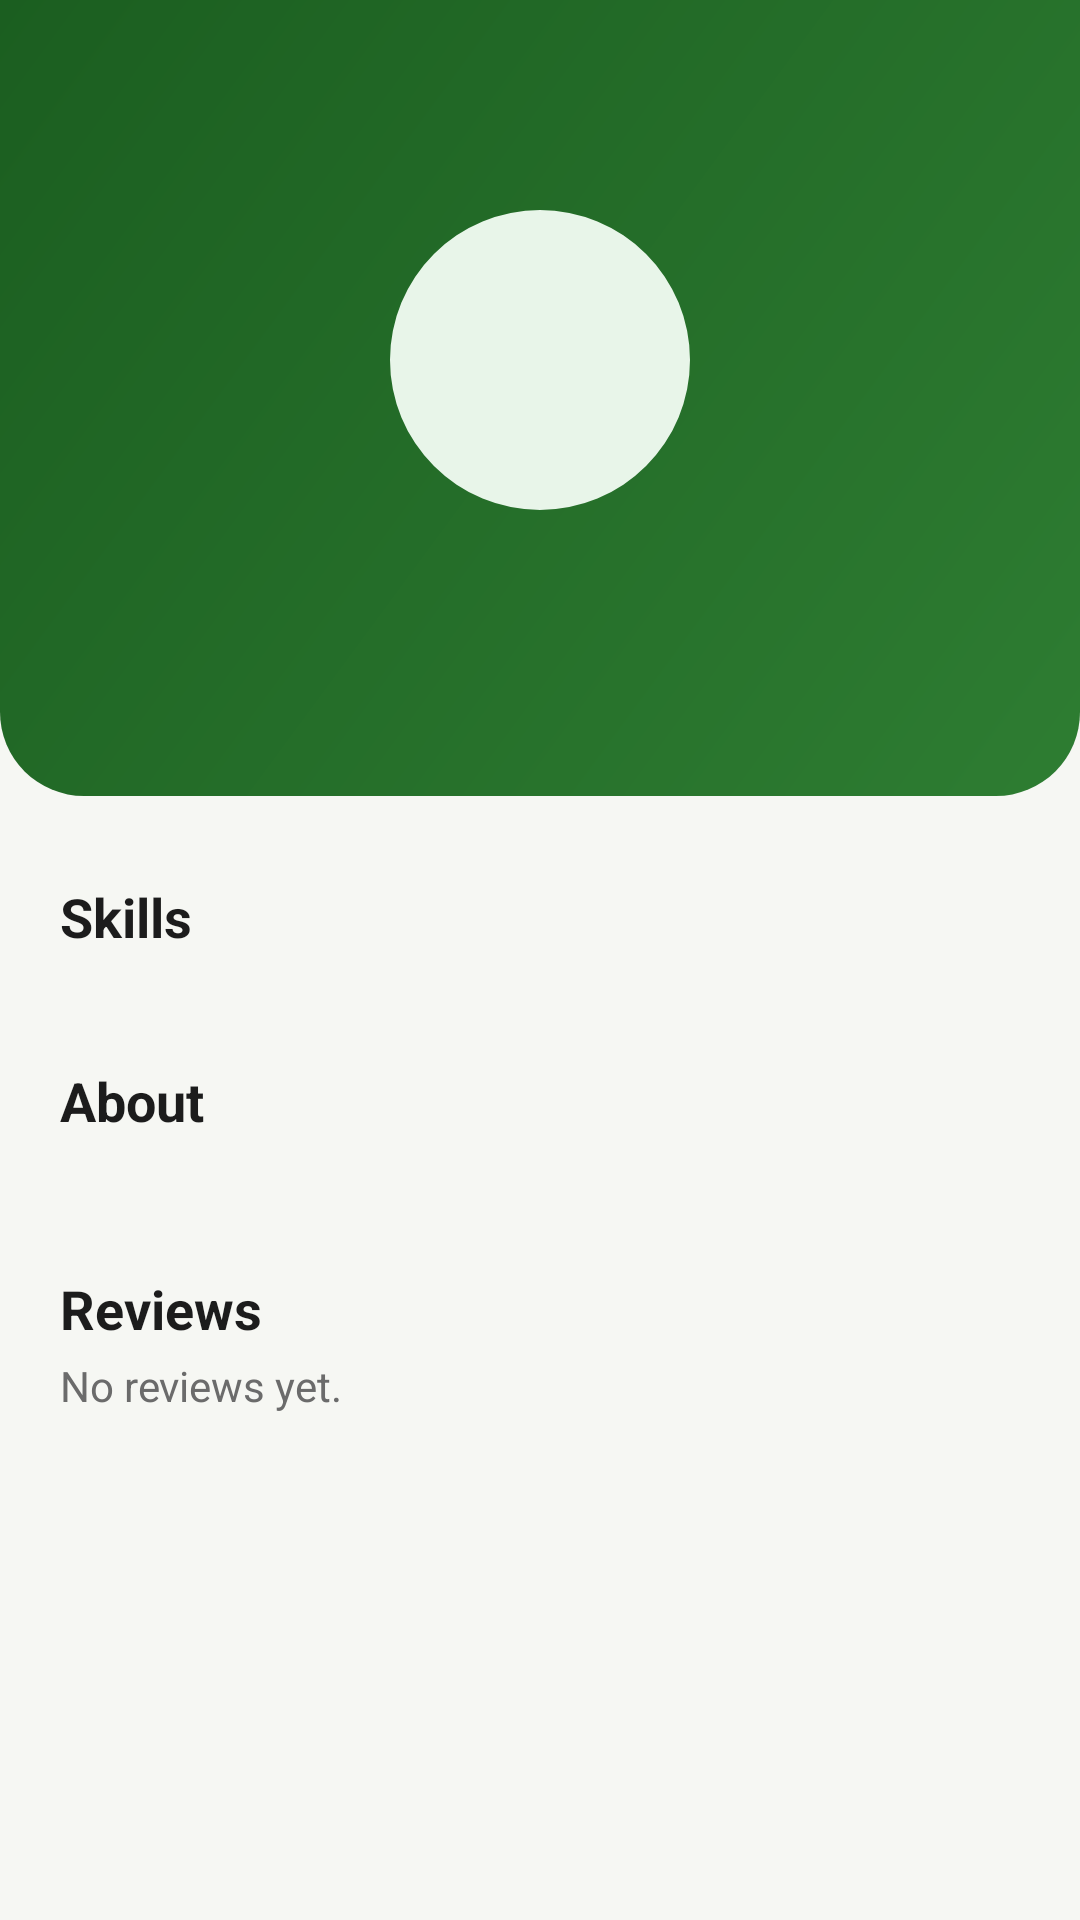

Reconstruct the res/layout file that produces this screen, plus the resources it refers to.
<!-- AndroidManifest.xml: application theme Theme.Msebenzi -->
<!-- res/layout/activity_profile.xml -->
<?xml version="1.0" encoding="utf-8"?>
<ScrollView xmlns:android="http://schemas.android.com/apk/res/android"
    xmlns:app="http://schemas.android.com/apk/res-auto"
    xmlns:tools="http://schemas.android.com/tools"
    android:id="@+id/root"
    android:layout_width="match_parent"
    android:layout_height="match_parent"
    android:fillViewport="true">

    <LinearLayout
        android:layout_width="match_parent"
        android:layout_height="wrap_content"
        android:orientation="vertical">

        <LinearLayout
            android:id="@+id/headerSection"
            android:layout_width="match_parent"
            android:layout_height="wrap_content"
            android:background="@drawable/bg_header"
            android:gravity="center_horizontal"
            android:orientation="vertical"
            android:paddingStart="16dp"
            android:paddingTop="12dp"
            android:paddingEnd="16dp"
            android:paddingBottom="28dp">

            <ImageButton
                android:id="@+id/buttonBack"
                android:layout_width="48dp"
                android:layout_height="48dp"
                android:layout_gravity="start"
                android:background="?attr/selectableItemBackgroundBorderless"
                android:contentDescription="@string/back"
                android:src="@drawable/ic_arrow_back" />

            <FrameLayout
                android:layout_width="112dp"
                android:layout_height="112dp"
                android:layout_marginTop="4dp"
                android:background="@drawable/bg_circle_white">

                <com.google.android.material.imageview.ShapeableImageView
                    android:id="@+id/imageAvatar"
                    android:layout_width="104dp"
                    android:layout_height="104dp"
                    android:layout_gravity="center"
                    android:background="@color/msebenzi_green_tint"
                    android:contentDescription="@string/profile_photo"
                    android:padding="2dp"
                    android:scaleType="centerCrop"
                    app:shapeAppearanceOverlay="@style/ShapeAppearance.Msebenzi.Circle" />
            </FrameLayout>

            <com.google.android.material.button.MaterialButton
                android:id="@+id/buttonChangePhoto"
                style="@style/Widget.Material3.Button.TextButton"
                android:layout_width="wrap_content"
                android:layout_height="wrap_content"
                android:text="@string/change_photo"
                android:textColor="@color/white"
                android:visibility="gone" />

            <LinearLayout
                android:layout_width="wrap_content"
                android:layout_height="wrap_content"
                android:layout_marginTop="4dp"
                android:gravity="center_vertical"
                android:orientation="horizontal">

                <TextView
                    android:id="@+id/textName"
                    android:layout_width="wrap_content"
                    android:layout_height="wrap_content"
                    android:textColor="@color/white"
                    android:textSize="24sp"
                    android:textStyle="bold"
                    tools:text="Thabo Mokoena" />

                <ImageView
                    android:id="@+id/imageVerified"
                    android:layout_width="22dp"
                    android:layout_height="22dp"
                    android:layout_marginStart="6dp"
                    android:contentDescription="@string/verified"
                    android:src="@drawable/ic_verified"
                    android:visibility="gone"
                    app:tint="#90CAF9" />
            </LinearLayout>

            <TextView
                android:id="@+id/textVerifiedBadge"
                style="@style/Widget.Msebenzi.StatusChip"
                android:layout_width="wrap_content"
                android:layout_height="wrap_content"
                android:layout_marginTop="6dp"
                android:background="@drawable/bg_status_chip"
                android:backgroundTint="@color/verified_badge"
                android:text="@string/verified"
                android:visibility="gone" />

            <TextView
                android:id="@+id/textRoleAndRating"
                android:layout_width="wrap_content"
                android:layout_height="wrap_content"
                android:layout_marginTop="6dp"
                android:textColor="#E8F5E9"
                tools:text="Worker - 4.5 (3 reviews)" />
        </LinearLayout>

        <LinearLayout
            android:layout_width="match_parent"
            android:layout_height="wrap_content"
            android:orientation="vertical"
            android:padding="20dp">

            <TextView
                android:id="@+id/textMessage"
                android:layout_width="match_parent"
                android:layout_height="wrap_content"
                android:background="@drawable/bg_chip_light"
                android:padding="12dp"
                android:textColor="@color/msebenzi_green_dark"
                android:visibility="gone" />

            <TextView
                style="@style/Text.Section"
                android:layout_width="wrap_content"
                android:layout_height="wrap_content"
                android:layout_marginTop="8dp"
                android:text="@string/skills_label" />

            <TextView
                android:id="@+id/textSkills"
                android:layout_width="match_parent"
                android:layout_height="wrap_content"
                android:layout_marginTop="4dp"
                android:textColor="@color/msebenzi_text_secondary"
                tools:text="Cleaning, Gardening" />

            <TextView
                style="@style/Text.Section"
                android:layout_width="wrap_content"
                android:layout_height="wrap_content"
                android:layout_marginTop="14dp"
                android:text="@string/about_label" />

            <TextView
                android:id="@+id/textBio"
                android:layout_width="match_parent"
                android:layout_height="wrap_content"
                android:layout_marginTop="4dp"
                android:textColor="@color/msebenzi_text_primary"
                tools:text="Reliable and hard-working." />

            
            <LinearLayout
                android:id="@+id/editSection"
                android:layout_width="match_parent"
                android:layout_height="wrap_content"
                android:layout_marginTop="20dp"
                android:orientation="vertical"
                android:visibility="gone">

                <TextView
                    style="@style/Text.Section"
                    android:layout_width="wrap_content"
                    android:layout_height="wrap_content"
                    android:text="@string/edit_skills_title" />

                <TextView
                    android:layout_width="wrap_content"
                    android:layout_height="wrap_content"
                    android:text="@string/edit_skills_hint"
                    android:textColor="@color/msebenzi_text_secondary"
                    android:textSize="13sp" />

                <com.google.android.material.chip.ChipGroup
                    android:id="@+id/chipGroupSkills"
                    android:layout_width="match_parent"
                    android:layout_height="wrap_content"
                    android:layout_marginTop="8dp" />

                <com.google.android.material.textfield.TextInputLayout
                    android:layout_width="match_parent"
                    android:layout_height="wrap_content"
                    android:layout_marginTop="12dp"
                    android:hint="@string/edit_bio_hint">

                    <com.google.android.material.textfield.TextInputEditText
                        android:id="@+id/inputBio"
                        android:layout_width="match_parent"
                        android:layout_height="wrap_content"
                        android:gravity="top"
                        android:inputType="textMultiLine|textCapSentences"
                        android:minLines="3" />
                </com.google.android.material.textfield.TextInputLayout>

                <com.google.android.material.button.MaterialButton
                    android:id="@+id/buttonSaveProfile"
                    android:layout_width="match_parent"
                    android:layout_height="52dp"
                    android:layout_marginTop="12dp"
                    android:text="@string/save_profile"
                    app:cornerRadius="26dp" />

                <com.google.android.material.button.MaterialButton
                    android:id="@+id/buttonRequestVerification"
                    style="@style/Widget.Material3.Button.OutlinedButton"
                    android:layout_width="match_parent"
                    android:layout_height="52dp"
                    android:layout_marginTop="8dp"
                    android:text="@string/request_verification"
                    app:cornerRadius="26dp" />
            </LinearLayout>

            <TextView
                style="@style/Text.Section"
                android:layout_width="wrap_content"
                android:layout_height="wrap_content"
                android:layout_marginTop="22dp"
                android:text="@string/reviews" />

            <androidx.recyclerview.widget.RecyclerView
                android:id="@+id/recyclerRatings"
                android:layout_width="match_parent"
                android:layout_height="wrap_content"
                android:nestedScrollingEnabled="false" />

            <TextView
                android:id="@+id/textNoRatings"
                android:layout_width="wrap_content"
                android:layout_height="wrap_content"
                android:layout_marginTop="4dp"
                android:text="@string/no_reviews_yet"
                android:textColor="@color/msebenzi_text_secondary" />
        </LinearLayout>
    </LinearLayout>
</ScrollView>
<!-- resources referenced by this layout -->
<resources>
  <color name="msebenzi_green_dark">#1B5E20</color>
  <color name="msebenzi_green_tint">#E8F5E9</color>
  <color name="msebenzi_text_primary">#1C1C1C</color>
  <color name="msebenzi_text_secondary">#6B6B6B</color>
  <color name="verified_badge">#1565C0</color>
  <color name="white">#FFFFFF</color>
  <!-- drawable bg_chip_light (drawable) -->
  <?xml version="1.0" encoding="utf-8"?>
  <shape xmlns:android="http://schemas.android.com/apk/res/android" android:shape="rectangle">
      <solid android:color="@color/msebenzi_green_tint" />
      <corners android:radius="20dp" />
  </shape>
  <!-- drawable bg_header (drawable) -->
  <?xml version="1.0" encoding="utf-8"?>
  <shape xmlns:android="http://schemas.android.com/apk/res/android" android:shape="rectangle">
      <gradient
          android:angle="315"
          android:startColor="@color/msebenzi_green_dark"
          android:endColor="@color/msebenzi_green" />
      <corners
          android:bottomLeftRadius="28dp"
          android:bottomRightRadius="28dp" />
  </shape>
  <!-- drawable bg_status_chip (drawable) -->
  <?xml version="1.0" encoding="utf-8"?>
  <shape xmlns:android="http://schemas.android.com/apk/res/android"
      android:shape="rectangle">
      <solid android:color="@color/status_open" />
      <corners android:radius="20dp" />
  </shape>
  <string name="about_label">About</string>
  <string name="back">Back</string>
  <string name="change_photo">Change photo</string>
  <string name="edit_bio_hint">Short bio</string>
  <string name="edit_skills_hint">Pick the services you offer - we\'ll alert you about matching jobs.</string>
  <string name="edit_skills_title">Your services</string>
  <string name="no_reviews_yet">No reviews yet.</string>
  <string name="profile_photo">Profile photo</string>
  <string name="request_verification">Request Verification</string>
  <string name="reviews">Reviews</string>
  <string name="save_profile">Save Profile</string>
  <string name="skills_label">Skills</string>
  <string name="verified">Verified</string>
  <style name="ShapeAppearance.Msebenzi.Circle" parent="">
          <item name="cornerFamily">rounded</item>
          <item name="cornerSize">50%</item>
      </style>
  <style name="Text.Section" parent="">
          <item name="android:textSize">18sp</item>
          <item name="android:textStyle">bold</item>
          <item name="android:textColor">@color/msebenzi_text_primary</item>
      </style>
  <style name="Widget.Msebenzi.StatusChip" parent="">
          <item name="android:paddingStart">10dp</item>
          <item name="android:paddingEnd">10dp</item>
          <item name="android:paddingTop">3dp</item>
          <item name="android:paddingBottom">3dp</item>
          <item name="android:textStyle">bold</item>
          <item name="android:textSize">12sp</item>
          <item name="android:textColor">@color/white</item>
      </style>
  <color name="msebenzi_green">#2E7D32</color>
  <color name="status_open">#2E7D32</color>
  <color name="msebenzi_accent">#F9A825</color>
  <color name="msebenzi_neutral_bg">#F6F7F3</color>
  <style name="Widget.Msebenzi.CardView" parent="Widget.Material3.CardView.Elevated">
          <item name="cardCornerRadius">16dp</item>
          <item name="cardElevation">2dp</item>
          <item name="cardBackgroundColor">@color/msebenzi_surface</item>
      </style>
  <style name="Widget.Msebenzi.TextInputLayout" parent="Widget.Material3.TextInputLayout.OutlinedBox">
          <item name="boxCornerRadiusTopStart">12dp</item>
          <item name="boxCornerRadiusTopEnd">12dp</item>
          <item name="boxCornerRadiusBottomStart">12dp</item>
          <item name="boxCornerRadiusBottomEnd">12dp</item>
          <item name="boxStrokeColor">@color/msebenzi_green</item>
      </style>
  <color name="msebenzi_surface">#FFFFFF</color>
</resources>
